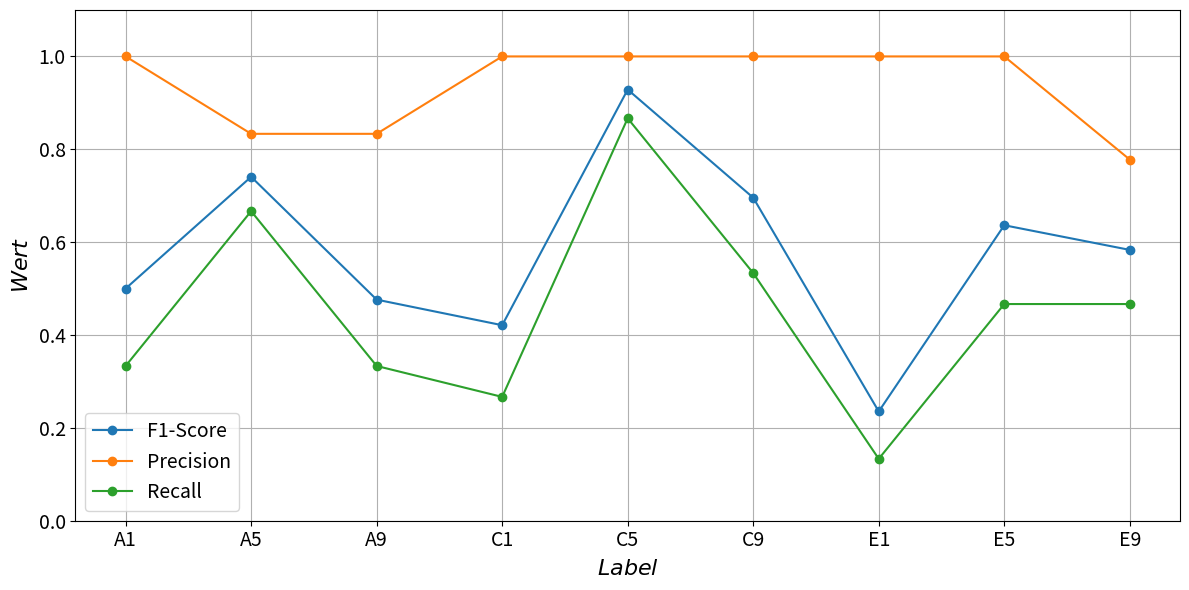

This chart was generated by the following Python code:
import matplotlib.pyplot as plt
import pandas as pd

# Metriken vorbereiten
data = {
    "Label": ["A1", "A5", "A9", "C1", "C5", "C9", "E1", "E5", "E9"],
    "Precision": [1.0000, 0.8333, 0.8333, 1.0000, 1.0000, 1.0000, 1.0000, 1.0000, 0.7778],
    "Recall": [0.3333, 0.6667, 0.3333, 0.2667, 0.8667, 0.5333, 0.1333, 0.4667, 0.4667],
    "F1-Score": [0.5000, 0.7407, 0.4762, 0.4211, 0.9286, 0.6957, 0.2353, 0.6364, 0.5833]
}

# DataFrame erstellen
df = pd.DataFrame(data)
df.set_index("Label", inplace=True)

# Plot-Stil im YOLO-Design
plt.figure(figsize=(12, 6))
plt.plot(df.index, df["F1-Score"], 'o-', label="F1-Score")
plt.plot(df.index, df["Precision"], 'o-', label="Precision")
plt.plot(df.index, df["Recall"], 'o-', label="Recall")

# Achsenbeschriftungen im LaTeX-Stil
plt.xlabel(r"$\mathit{Label}$", fontsize=16)
plt.ylabel(r"$\mathit{Wert}$", fontsize=16)

# Achsenticks
plt.xticks(fontsize=14)
plt.yticks(fontsize=14)

# Achsenbereich
plt.ylim(0, 1.1)

# Legende und Layout
plt.legend(fontsize=14)
plt.grid(True)
plt.tight_layout()

# Speichern als SVG
plt.savefig("Experiment4_Ergebnis.svg", format="svg")

# Anzeigen
plt.show()
